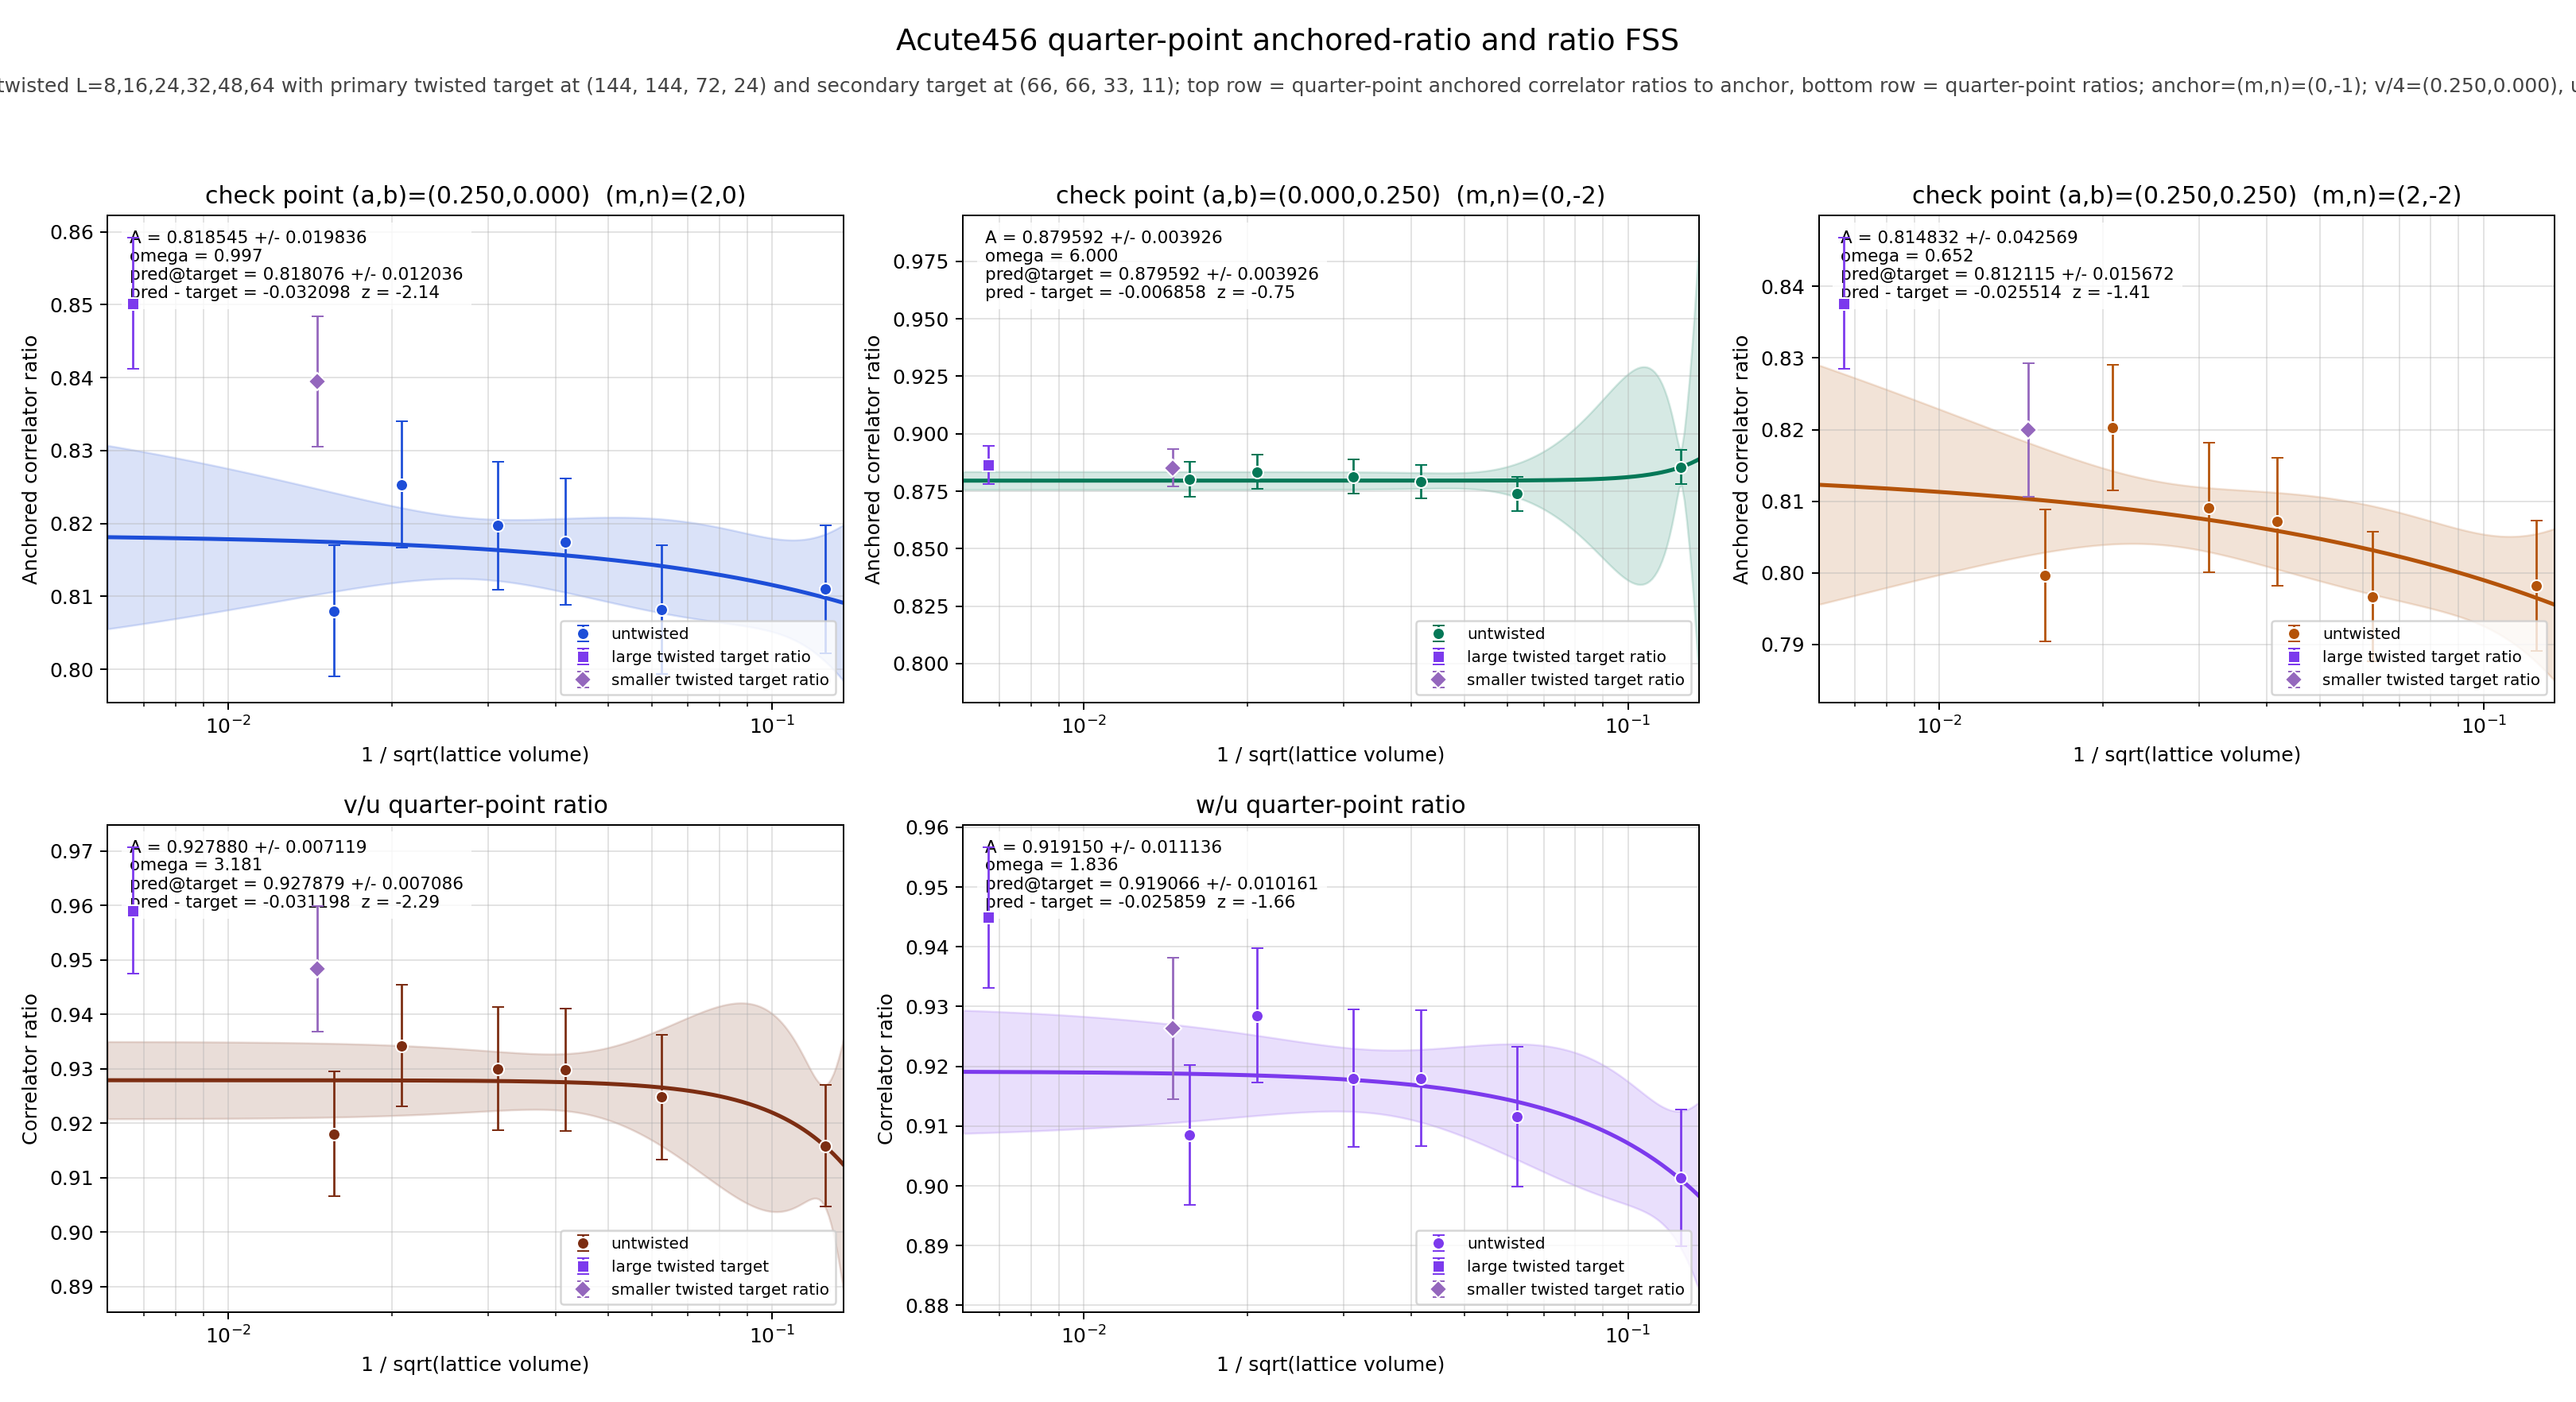

The table this chart was drawn from, first rows:
panel	series	x	y	sigma	fit_A	fit_sigma_A	fit_omega	pred_target	pred_target_sigma	delta_target	z_target	twisted_x	twisted_y	twisted_sigma
v/4	untwisted	0.125	0.811	0.008776	0.8185	0.01984	0.9974	0.8181	0.01204	-0.0321	-2.136	0.006672	0.8502	0.009
v/4	untwisted	0.0625	0.8082	0.008842	0.8185	0.01984	0.9974	0.8181	0.01204	-0.0321	-2.136	0.006672	0.8502	0.009
v/4	untwisted	0.04167	0.8175	0.008691	0.8185	0.01984	0.9974	0.8181	0.01204	-0.0321	-2.136	0.006672	0.8502	0.009
v/4	untwisted	0.03125	0.8197	0.008812	0.8185	0.01984	0.9974	0.8181	0.01204	-0.0321	-2.136	0.006672	0.8502	0.009
v/4	untwisted	0.02083	0.8253	0.008665	0.8185	0.01984	0.9974	0.8181	0.01204	-0.0321	-2.136	0.006672	0.8502	0.009
v/4	untwisted	0.01562	0.808	0.008993	0.8185	0.01984	0.9974	0.8181	0.01204	-0.0321	-2.136	0.006672	0.8502	0.009
v/4	twisted	0.006672	0.8502	0.009	0.8185	0.01984	0.9974	0.8181	0.01204	-0.0321	-2.136	0.006672	0.8502	0.009
u/4	untwisted	0.125	0.8855	0.00733	0.8796	0.003926	6	0.8796	0.003926	-0.006858	-0.7532	0.006672	0.8865	0.008216
u/4	untwisted	0.0625	0.8739	0.007397	0.8796	0.003926	6	0.8796	0.003926	-0.006858	-0.7532	0.006672	0.8865	0.008216
u/4	untwisted	0.04167	0.8792	0.00735	0.8796	0.003926	6	0.8796	0.003926	-0.006858	-0.7532	0.006672	0.8865	0.008216
u/4	untwisted	0.03125	0.8814	0.007544	0.8796	0.003926	6	0.8796	0.003926	-0.006858	-0.7532	0.006672	0.8865	0.008216
u/4	untwisted	0.02083	0.8834	0.007452	0.8796	0.003926	6	0.8796	0.003926	-0.006858	-0.7532	0.006672	0.8865	0.008216
u/4	untwisted	0.01562	0.8802	0.007627	0.8796	0.003926	6	0.8796	0.003926	-0.006858	-0.7532	0.006672	0.8865	0.008216
u/4	twisted	0.006672	0.8865	0.008216	0.8796	0.003926	6	0.8796	0.003926	-0.006858	-0.7532	0.006672	0.8865	0.008216
w/4	untwisted	0.125	0.7982	0.009075	0.8148	0.04257	0.6516	0.8121	0.01567	-0.02551	-1.405	0.006672	0.8376	0.009165
w/4	untwisted	0.0625	0.7967	0.00908	0.8148	0.04257	0.6516	0.8121	0.01567	-0.02551	-1.405	0.006672	0.8376	0.009165
w/4	untwisted	0.04167	0.8071	0.008929	0.8148	0.04257	0.6516	0.8121	0.01567	-0.02551	-1.405	0.006672	0.8376	0.009165
w/4	untwisted	0.03125	0.8091	0.009038	0.8148	0.04257	0.6516	0.8121	0.01567	-0.02551	-1.405	0.006672	0.8376	0.009165
w/4	untwisted	0.02083	0.8203	0.008789	0.8148	0.04257	0.6516	0.8121	0.01567	-0.02551	-1.405	0.006672	0.8376	0.009165
w/4	untwisted	0.01562	0.7996	0.009212	0.8148	0.04257	0.6516	0.8121	0.01567	-0.02551	-1.405	0.006672	0.8376	0.009165
w/4	twisted	0.006672	0.8376	0.009165	0.8148	0.04257	0.6516	0.8121	0.01567	-0.02551	-1.405	0.006672	0.8376	0.009165
(v/4)/(u/4)	untwisted	0.125	0.9158	0.0112	0.9279	0.007119	3.181	0.9279	0.007086	-0.0312	-2.286	0.006672	0.9591	0.01167
(v/4)/(u/4)	untwisted	0.0625	0.9248	0.01148	0.9279	0.007119	3.181	0.9279	0.007086	-0.0312	-2.286	0.006672	0.9591	0.01167
(v/4)/(u/4)	untwisted	0.04167	0.9298	0.01119	0.9279	0.007119	3.181	0.9279	0.007086	-0.0312	-2.286	0.006672	0.9591	0.01167
(v/4)/(u/4)	untwisted	0.03125	0.93	0.0113	0.9279	0.007119	3.181	0.9279	0.007086	-0.0312	-2.286	0.006672	0.9591	0.01167
(v/4)/(u/4)	untwisted	0.02083	0.9342	0.01114	0.9279	0.007119	3.181	0.9279	0.007086	-0.0312	-2.286	0.006672	0.9591	0.01167
(v/4)/(u/4)	untwisted	0.01562	0.918	0.01146	0.9279	0.007119	3.181	0.9279	0.007086	-0.0312	-2.286	0.006672	0.9591	0.01167
(v/4)/(u/4)	twisted	0.006672	0.9591	0.01167	0.9279	0.007119	3.181	0.9279	0.007086	-0.0312	-2.286	0.006672	0.9591	0.01167
(w/4)/(u/4)	untwisted	0.125	0.9014	0.01146	0.9191	0.01114	1.836	0.9191	0.01016	-0.02586	-1.662	0.006672	0.9449	0.01179
(w/4)/(u/4)	untwisted	0.0625	0.9116	0.01169	0.9191	0.01114	1.836	0.9191	0.01016	-0.02586	-1.662	0.006672	0.9449	0.01179
(w/4)/(u/4)	untwisted	0.04167	0.918	0.0114	0.9191	0.01114	1.836	0.9191	0.01016	-0.02586	-1.662	0.006672	0.9449	0.01179
(w/4)/(u/4)	untwisted	0.03125	0.918	0.0115	0.9191	0.01114	1.836	0.9191	0.01016	-0.02586	-1.662	0.006672	0.9449	0.01179
(w/4)/(u/4)	untwisted	0.02083	0.9285	0.01125	0.9191	0.01114	1.836	0.9191	0.01016	-0.02586	-1.662	0.006672	0.9449	0.01179
(w/4)/(u/4)	untwisted	0.01562	0.9085	0.01166	0.9191	0.01114	1.836	0.9191	0.01016	-0.02586	-1.662	0.006672	0.9449	0.01179
(w/4)/(u/4)	twisted	0.006672	0.9449	0.01179	0.9191	0.01114	1.836	0.9191	0.01016	-0.02586	-1.662	0.006672	0.9449	0.01179
